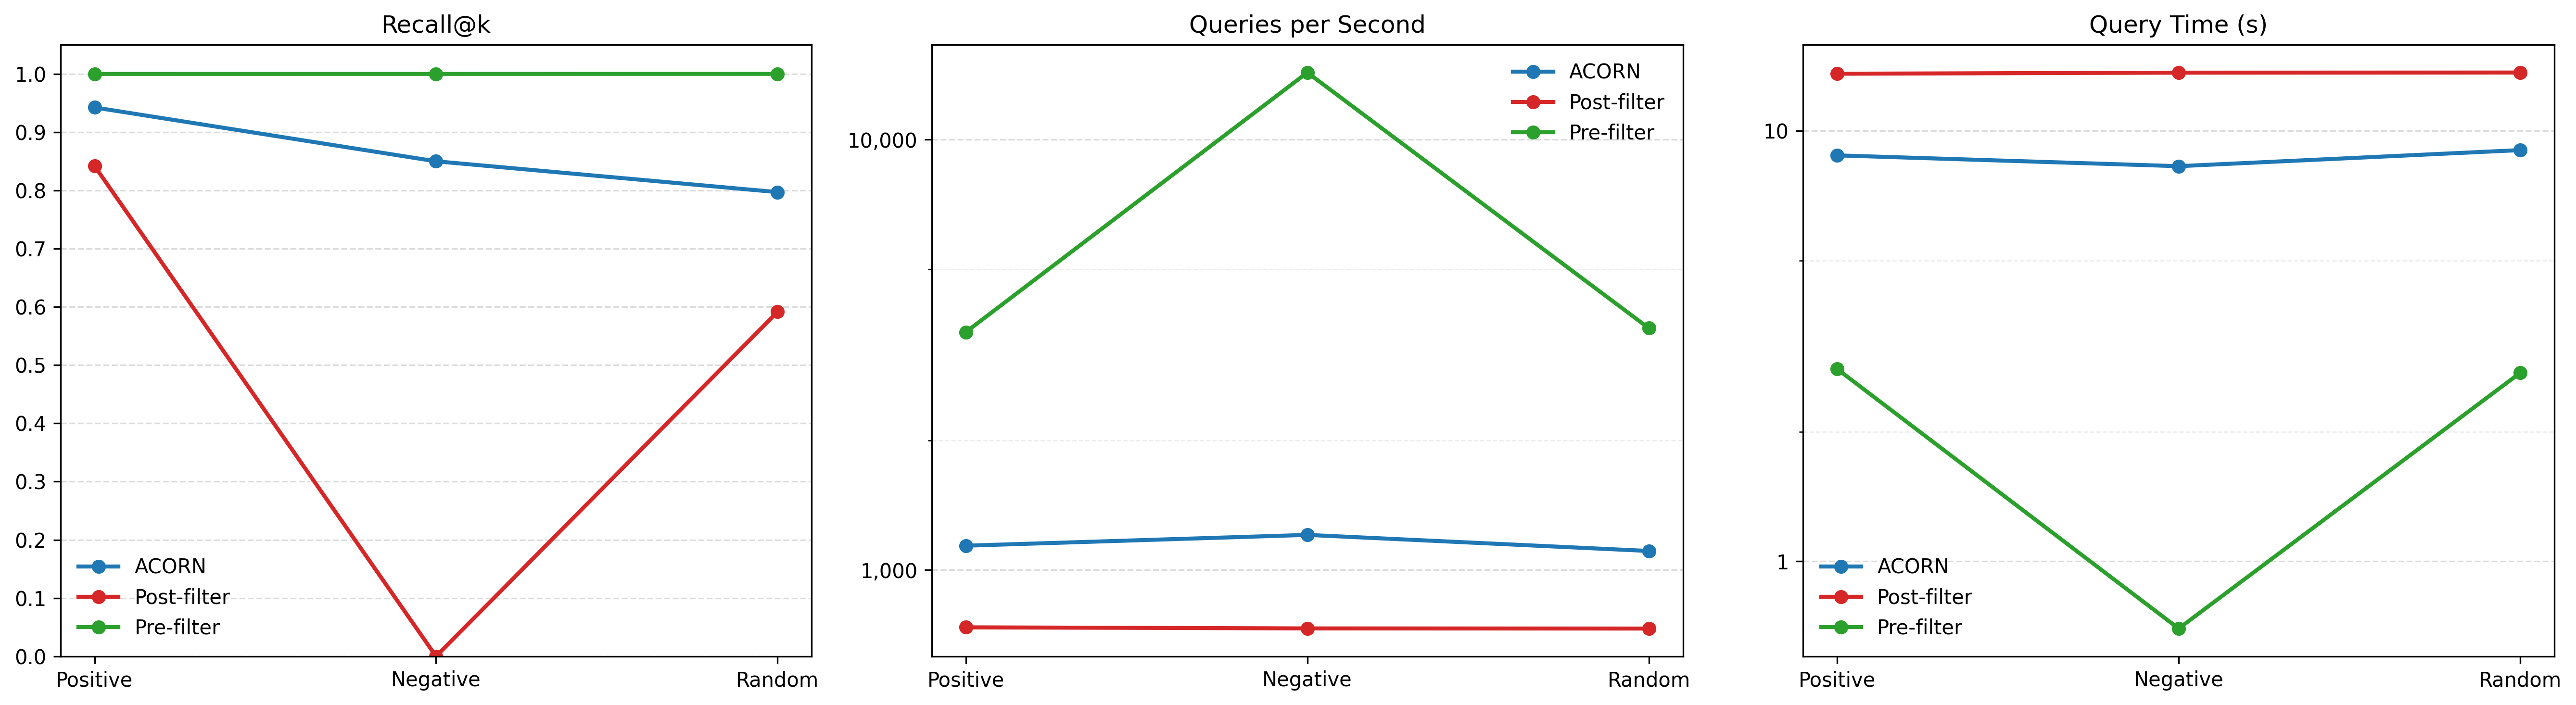

The table this chart was drawn from, first rows:
correlation, strategy, recall, qps, time_s
Positive, ACORN, 0.9423, 1139, 8.777
Positive, Post-filter, 0.8418, 736.2, 13.58
Positive, Pre-filter, 0.9999, 3572, 2.799
Negative, ACORN, 0.8499, 1207, 8.284
Negative, Post-filter, 2e-06, 732, 13.66
Negative, Pre-filter, 0.9999, 14320, 0.6983
Random, ACORN, 0.7969, 1108, 9.028
Random, Post-filter, 0.5914, 731.4, 13.67
Random, Pre-filter, 1, 3647, 2.742
